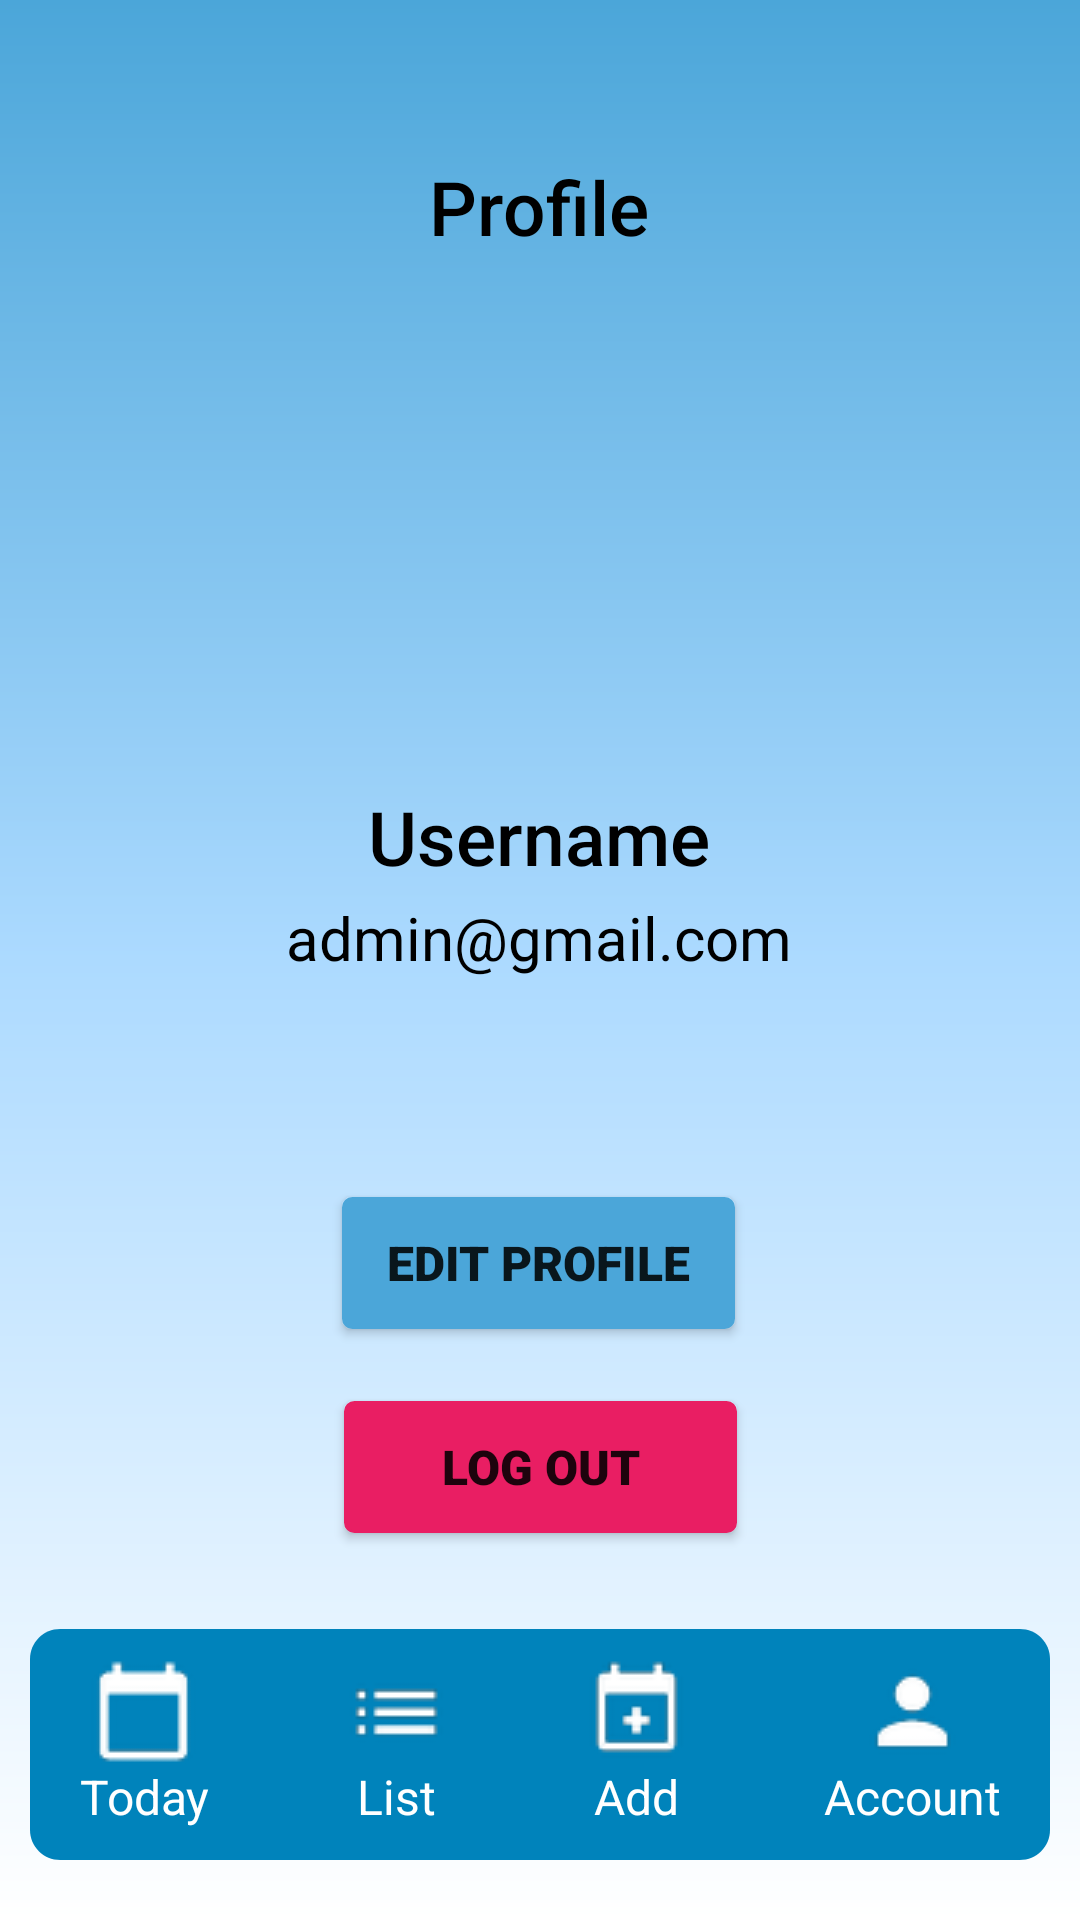

Android layout source for this screen:
<!-- AndroidManifest.xml: application theme Theme.WeatherPlan -->
<!-- res/layout/activity_profile.xml -->
<?xml version="1.0" encoding="utf-8"?>
<androidx.constraintlayout.widget.ConstraintLayout xmlns:android="http://schemas.android.com/apk/res/android"
    xmlns:app="http://schemas.android.com/apk/res-auto"
    xmlns:tools="http://schemas.android.com/tools"
    android:layout_width="match_parent"
    android:layout_height="match_parent"
    android:background="@drawable/login_page"
    tools:context=".ProfileActivity">

    <TextView
        android:id="@+id/textView"
        android:layout_width="274dp"
        android:layout_height="32dp"
        android:layout_marginTop="52dp"
        android:fontFamily="sans-serif-medium"
        android:text="Profile"
        android:textAlignment="center"
        android:textColor="@color/black"
        android:textSize="25dp"
        app:layout_constraintEnd_toEndOf="parent"
        app:layout_constraintHorizontal_bias="0.496"
        app:layout_constraintStart_toStartOf="parent"
        app:layout_constraintTop_toTopOf="parent" />

    <ImageView
        android:id="@+id/imageView"
        android:layout_width="171dp"
        android:layout_height="133dp"
        android:layout_marginTop="40dp"
        android:src="@drawable/profile_person"
        app:layout_constraintEnd_toEndOf="parent"
        app:layout_constraintStart_toStartOf="parent"
        app:layout_constraintTop_toBottomOf="@+id/textView" />


    <TextView
        android:id="@+id/usernameTv"
        android:layout_width="274dp"
        android:layout_height="32dp"
        android:layout_marginTop="5dp"
        android:fontFamily="sans-serif-medium"
        android:text="Username"
        android:textAlignment="center"
        android:textColor="@color/black"
        android:textSize="25dp"
        app:layout_constraintEnd_toEndOf="parent"
        app:layout_constraintHorizontal_bias="0.496"
        app:layout_constraintStart_toStartOf="parent"
        app:layout_constraintTop_toBottomOf="@+id/imageView" />

    <TextView
        android:id="@+id/userEmailTv"
        android:layout_width="274dp"
        android:layout_height="32dp"
        android:layout_marginTop="5dp"
        android:fontFamily="sans-serif"
        android:text="admin@gmail.com"
        android:textAlignment="center"
        android:textColor="@color/black"
        android:textSize="20dp"
        app:layout_constraintEnd_toEndOf="parent"
        app:layout_constraintHorizontal_bias="0.496"
        app:layout_constraintStart_toStartOf="parent"
        app:layout_constraintTop_toBottomOf="@+id/usernameTv" />

    <Button
        android:id="@+id/editProfile_btn"
        android:layout_width="131dp"
        android:layout_height="44dp"
        android:layout_alignParentStart="true"
        android:layout_alignParentEnd="true"
        android:layout_marginTop="68dp"
        android:background="@drawable/bluebutton"
        android:fontFamily="sans-serif-black"
        android:text="Edit Profile"
        android:textSize="16dp"
        app:layout_constraintEnd_toEndOf="parent"
        app:layout_constraintHorizontal_bias="0.498"
        app:layout_constraintStart_toStartOf="parent"
        app:layout_constraintTop_toBottomOf="@+id/userEmailTv" />

    <Button
        android:id="@+id/logoutProfile_btn"
        android:layout_width="131dp"
        android:layout_height="44dp"
        android:layout_alignParentStart="true"
        android:layout_alignParentEnd="true"
        android:layout_marginTop="24dp"
        android:background="@drawable/redbutton"
        android:fontFamily="sans-serif-black"
        android:text="Log Out"
        android:textSize="16dp"
        app:layout_constraintEnd_toEndOf="parent"
        app:layout_constraintStart_toStartOf="parent"
        app:layout_constraintTop_toBottomOf="@+id/editProfile_btn" />

    <include
        android:id="@id/options_menu"
        layout="@layout/layout_options"
        android:layout_width="match_parent"
        android:layout_height="wrap_content"
        android:layout_marginStart="10dp"
        android:layout_marginEnd="10dp"
        android:layout_marginBottom="20dp"
        app:layout_constraintBottom_toBottomOf="parent"
        app:layout_constraintEnd_toEndOf="parent"
        app:layout_constraintStart_toStartOf="parent" />
</androidx.constraintlayout.widget.ConstraintLayout>
<!-- res/layout/layout_options.xml (included above) -->
<?xml version="1.0" encoding="utf-8"?>
<LinearLayout
    xmlns:android="http://schemas.android.com/apk/res/android"
    xmlns:tools="http://schemas.android.com/tools"
    android:id="@+id/options_menu"
    android:layout_width="match_parent"
    android:layout_height="80dp"
    android:layout_marginBottom="20dp"
    android:orientation="horizontal"
    android:background="@drawable/taskbar"
    android:layout_centerInParent="true"
    android:layout_centerHorizontal="true"
    android:gravity="center">

    
    <LinearLayout
        android:id="@+id/list_todayTv"
        android:layout_width="wrap_content"
        android:layout_height="wrap_content"
        android:orientation="vertical"
        android:gravity="center"
        android:layout_marginEnd="45dp"
        tools:ignore="UseCompoundDrawables">

        <ImageView
            android:layout_width="wrap_content"
            android:layout_height="wrap_content"
            android:src="@drawable/options_calendar"
            tools:ignore="ContentDescription" />

        <TextView
            android:layout_width="wrap_content"
            android:layout_height="wrap_content"
            android:textColor="@color/white"
            android:fontFamily="sans-serif"
            android:textSize="16sp"
            android:gravity="center"
            android:text="@string/option_today"/>
    </LinearLayout>

    <LinearLayout
        android:id="@+id/listTv"
        android:layout_width="wrap_content"
        android:layout_height="wrap_content"
        android:orientation="vertical"
        android:gravity="center"
        android:layout_marginEnd="45dp"
        tools:ignore="UseCompoundDrawables">

        <ImageView
            android:layout_width="wrap_content"
            android:layout_height="wrap_content"
            android:src="@drawable/options_list"
            tools:ignore="ContentDescription" />

        <TextView
            android:layout_width="wrap_content"
            android:layout_height="wrap_content"
            android:textColor="@color/white"
            android:fontFamily="sans-serif"
            android:textSize="16sp"
            android:gravity="center"
            android:text="@string/option_list"/>

    </LinearLayout>

    <LinearLayout
        android:id="@+id/list_addTv"
        android:layout_width="wrap_content"
        android:layout_height="wrap_content"
        android:orientation="vertical"
        android:gravity="center"
        android:layout_marginEnd="45dp"
        tools:ignore="UseCompoundDrawables">

        <ImageView
            android:layout_width="wrap_content"
            android:layout_height="wrap_content"
            android:src="@drawable/options_add"
            tools:ignore="ContentDescription" />

        <TextView
            android:layout_width="wrap_content"
            android:layout_height="wrap_content"
            android:textColor="@color/white"
            android:fontFamily="sans-serif"
            android:textSize="16sp"
            android:gravity="center"
            android:text="@string/option_add"/>

    </LinearLayout>

    <LinearLayout
        android:id="@+id/list_accountTv"
        android:layout_width="wrap_content"
        android:layout_height="wrap_content"
        android:orientation="vertical"
        android:gravity="center"
        tools:ignore="UseCompoundDrawables">

        <ImageView
            android:layout_width="wrap_content"
            android:layout_height="wrap_content"
            android:src="@drawable/options_account"
            tools:ignore="ContentDescription" />

        <TextView
            android:layout_width="wrap_content"
            android:layout_height="wrap_content"
            android:textColor="@color/white"
            android:fontFamily="sans-serif"
            android:textSize="16sp"
            android:gravity="center"
            android:text="@string/option_account"/>

    </LinearLayout>

</LinearLayout>
<!-- resources referenced by this layout -->
<resources>
  <color name="black">#FF000000</color>
  <color name="white">#FFFFFFFF</color>
  <!-- drawable login_page (drawable) -->
  <?xml version="1.0" encoding="utf-8"?>
  <shape
      android:shape = "rectangle"
      xmlns:android = "http://schemas.android.com/apk/res/android" >
  
      <gradient
          android:startColor = "#FFFFFF"
          android:centerColor = "#ACDAFF"
          android:endColor = "#4BA6D9"
          android:angle = "90"
          android:type = "linear" />
  </shape>
  <!-- drawable redbutton (drawable) -->
  <?xml version="1.0" encoding="utf-8"?>
  <selector xmlns:android="http://schemas.android.com/apk/res/android" >
      <item android:state_pressed="true" >
          <shape android:shape="rectangle"  >
              <corners android:radius="3dip" />
              <stroke android:width="1dip" android:color="#E91E63" />
          </shape>
      </item>
      <item android:state_focused="true">
          <shape android:shape="rectangle"  >
              <corners android:radius="3dip" />
              <stroke android:width="1dip" android:color="#E91E63" />
              <solid android:color="#E91E63"/>
          </shape>
      </item>
      <item >
          <shape android:shape="rectangle"  >
              <corners android:radius="3dip" />
              <stroke android:width="1dip" android:color="#E91E63" />
              <gradient android:angle="-90" android:startColor="#E91E63" android:endColor="#E91E63" />
          </shape>
      </item>
  </selector>
  <!-- drawable taskbar (drawable) -->
  <?xml version="1.0" encoding="utf-8"?>
  <vector xmlns:android="http://schemas.android.com/apk/res/android"
      xmlns:tools="http://schemas.android.com/tools"
      android:width="338dp"
      android:height="77dp"
      android:viewportWidth="338"
      android:viewportHeight="77"
      tools:ignore="VectorRaster">
  
      <group>
  
          <clip-path
              android:pathData="M10 0H328C333.523 0 338 4.47715 338 10V67C338 72.5228 333.523 77 328 77H10C4.47715 77 0 72.5228 0 67V10C0 4.47715 4.47715 0 10 0Z"
              />
  
          <path
              android:pathData="M0 0V77H338V0"
              android:fillColor="#0083BB"
              />
  
      </group>
  
  </vector>
  <string name="option_account">Account</string>
  <string name="option_add">Add</string>
  <string name="option_list">List</string>
  <string name="option_today">Today</string>
  <style name="Theme.WeatherPlan" parent="Theme.AppCompat.Light.NoActionBar">
          
          <item name="colorPrimary">@color/purple_500</item>
          <item name="colorPrimaryVariant">@color/purple_700</item>
          <item name="colorOnPrimary">@color/white</item>
          
          <item name="colorSecondary">@color/teal_200</item>
          <item name="colorSecondaryVariant">@color/teal_700</item>
          <item name="colorOnSecondary">@color/black</item>
          
          <item name="android:statusBarColor">?attr/colorPrimaryVariant</item>
          
      </style>
  <color name="purple_500">#FF6200EE</color>
  <color name="purple_700">#FF3700B3</color>
  <color name="teal_200">#FF03DAC5</color>
  <color name="teal_700">#FF018786</color>
</resources>
